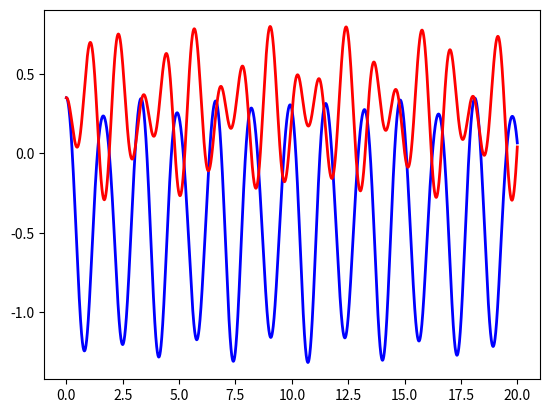

Python code for this plot:
import numpy as np
from scipy.integrate import odeint
from math import sin,cos,radians,atan2
import matplotlib.pyplot as plt

def cp(th,t):
    m1 = 0.174
    m2 = 0.174
    l1 = 0.38
    l2 = 0.38
    a1 = 0.30
    a2 = 0.30
    k = 1.45
    w = 0.35
    H = 0.1436
    W = 0.0709
    g = 9.8
    
    Izz1 = (1/12) * m1 * (H**2 + W**2) + m1 * l1**2
    Izz2 = (1/12) * m2 * (H**2 + W**2) + m2 * l2**2
    
    c = w - a1 * sin(th[0]) + a2 * sin(th[2])
    d = 0 + a2 * cos(th[0]) + a2 * cos(th[2])
    
    x = (c**2 + d**2)**0.5
    
    alpha1 = atan2(d,c) + th[0]
    alpha2 = atan2(d,c) + th[2]
    
    ddth1 = (-1/Izz1) * (a1 * k * x * cos(alpha1) + m1 * g * l1 * sin(th[0]))
    ddth2 = (1/Izz2) * (a2 * k * x * cos(alpha2) - m2 * g * l1 * sin(th[2]))
    return [th[1], ddth1, th[3], ddth2]

    
t = np.linspace(0,20,8000)
th0 = [radians(20), 0, radians(20), 0]
ths = odeint(cp, th0, t)
t = t.tolist()
plt.plot(t,ths[:,0], color='blue',linewidth=2, markersize=12)
plt.plot(t,ths[:,2], color='red' ,linewidth=2, markersize=12)
